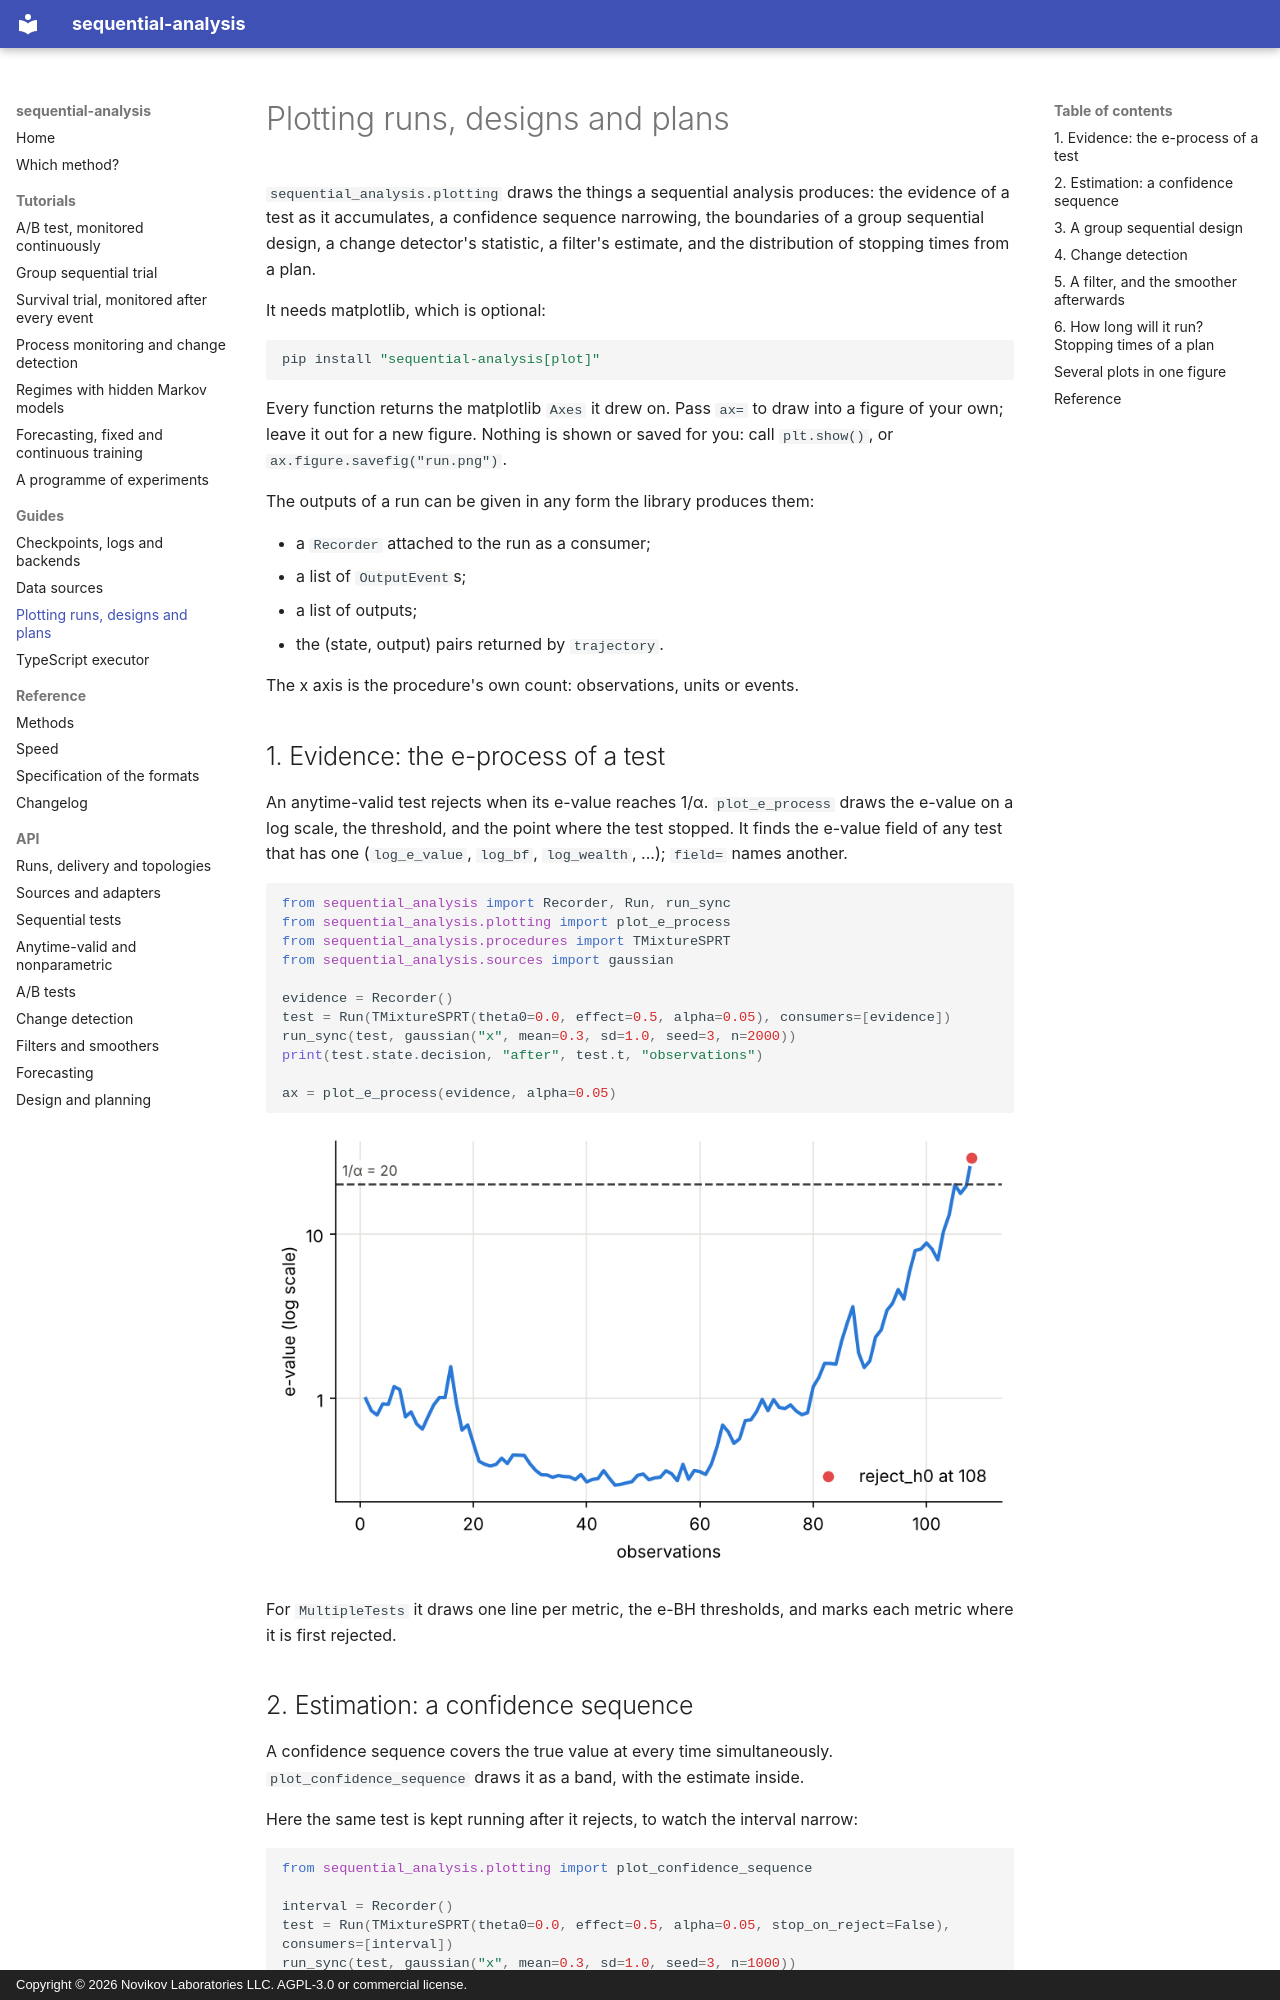

repository: andre-a-no/seqinfer · page: plotting/index.html · generator: mkdocs · copyright: Copyright © 2026 Novikov Laboratories LLC. AGPL-3.0 or commercial license.

# Plotting runs, designs and plans

`sequential_analysis.plotting` draws the things a sequential analysis
produces: the evidence of a test as it accumulates, a confidence
sequence narrowing, the boundaries of a group sequential design, a
change detector's statistic, a filter's estimate, and the distribution
of stopping times from a plan.

It needs matplotlib, which is optional:

```bash
pip install "sequential-analysis[plot]"
```

Every function returns the matplotlib `Axes` it drew on. Pass `ax=` to
draw into a figure of your own; leave it out for a new figure. Nothing
is shown or saved for you: call `plt.show()`, or
`ax.figure.savefig("run.png")`.

The outputs of a run can be given in any form the library produces
them:

* a `Recorder` attached to the run as a consumer;
* a list of `OutputEvent`s;
* a list of outputs;
* the (state, output) pairs returned by `trajectory`.

The x axis is the procedure's own count: observations, units or events.

## 1. Evidence: the e-process of a test

An anytime-valid test rejects when its e-value reaches 1/α.
`plot_e_process` draws the e-value on a log scale, the threshold, and
the point where the test stopped. It finds the e-value field of any
test that has one (`log_e_value`, `log_bf`, `log_wealth`, ...); `field=`
names another.

```python
from sequential_analysis import Recorder, Run, run_sync
from sequential_analysis.plotting import plot_e_process
from sequential_analysis.procedures import TMixtureSPRT
from sequential_analysis.sources import gaussian

evidence = Recorder()
test = Run(TMixtureSPRT(theta0=0.0, effect=0.5, alpha=0.05), consumers=[evidence])
run_sync(test, gaussian("x", mean=0.3, sd=1.0, seed=3, n=2000))
print(test.state.decision, "after", test.t, "observations")

ax = plot_e_process(evidence, alpha=0.05)
```

![The e-value of a t-mixture test against the number of observations, crossing 1/alpha = 20](img/plots/e-process.png)

For `MultipleTests` it draws one line per metric, the e-BH thresholds,
and marks each metric where it is first rejected.
